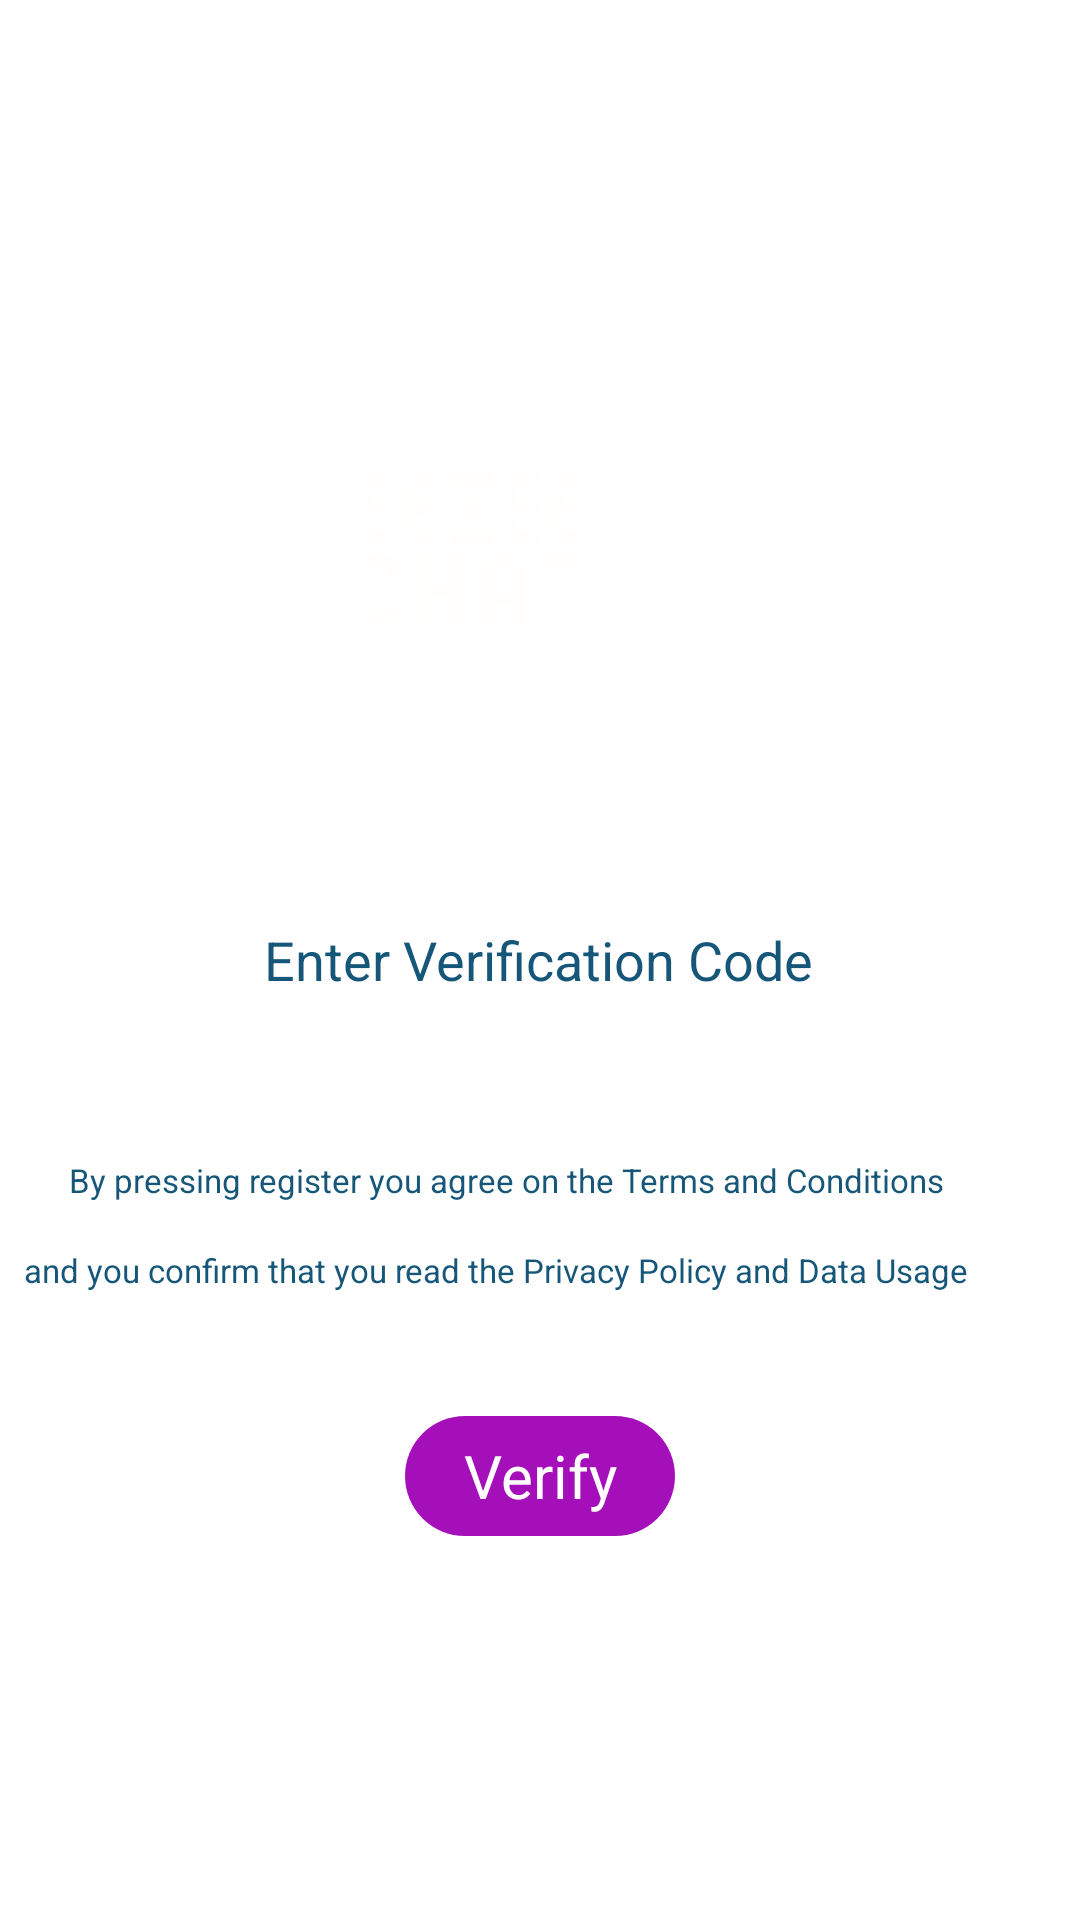

Produce the Android XML layout that renders to this screen, including the resource entries it uses.
<!-- AndroidManifest.xml: activity theme Theme.MyApplication.NoActionBar -->
<!-- res/layout/activity_verify_code.xml -->
<?xml version="1.0" encoding="utf-8"?>
<RelativeLayout xmlns:android="http://schemas.android.com/apk/res/android"
    xmlns:app="http://schemas.android.com/apk/res-auto"
    xmlns:tools="http://schemas.android.com/tools"
    android:layout_width="match_parent"
    android:id="@+id/fragmentvc"
    android:background="@color/white"
    android:layout_height="match_parent"
    tools:context=".VerifyCodeActivity">

    <ImageView
        android:id="@+id/imageView"
        android:layout_width="150dp"
        android:layout_height="150dp"
        android:layout_centerHorizontal="true"
        android:layout_marginTop="60dp"
        app:srcCompat="@drawable/eezeechatlogo" />


    <EditText
        android:id="@+id/codeEditText"
        android:layout_width="200dp"
        android:layout_height="60dp"
        android:layout_centerHorizontal="true"
        android:layout_centerVertical="true"
        android:layout_marginStart="26dp"
        android:layout_marginTop="16dp"
        android:background='@drawable/register_bg'
        android:hint="Enter Verification Code"
        android:inputType="number"
        android:padding="8dp"
        android:textColor="@color/dark_blue"
        android:textColorHint="@color/dark_blue"
        android:textSize="18sp" />

    <TextView
        android:id="@+id/tc"
        android:layout_width="320dp"
        android:layout_height="20dp"
        android:layout_below="@id/codeEditText"
        android:layout_centerHorizontal="true"
        android:layout_marginStart="46dp"
        android:layout_marginTop="36dp"
        android:text="By pressing register you agree on the Terms and Conditions"
        android:textColor="@color/dark_blue"
        android:textSize="11dp" />

    <TextView
        android:id="@+id/pp"
        android:layout_width="350dp"
        android:layout_height="20dp"
        android:text="and you confirm that you read the Privacy Policy and Data Usage"
        android:layout_below="@id/tc"
        android:textColor="@color/dark_blue"
        android:layout_marginStart="16dp"
        android:layout_centerHorizontal="true"
        android:textSize="11dp"
        android:layout_marginTop="10dp"/>

    <TextView
        android:id="@+id/verifyButton"
        android:layout_width="90dp"
        android:layout_height="40dp"
        android:layout_below="@id/pp"
        android:layout_centerHorizontal="true"
        android:layout_centerVertical="true"
        android:layout_marginStart="26dp"
        android:layout_marginTop="36dp"
        android:gravity="center"
        android:background='@drawable/btn_background'
        android:text="Verify"
        android:clickable="true"
        android:textColor="@android:color/white"
        android:textSize="20sp" />

</RelativeLayout>
<!-- resources referenced by this layout -->
<resources>
  <color name="dark_blue">#155679</color>
  <color name="white">#FFFFFFFF</color>
  <!-- drawable btn_background (drawable) -->
  <?xml version="1.0" encoding="utf-8"?>
  <shape xmlns:android="http://schemas.android.com/apk/res/android">
      <corners android:radius="25dp"/>
      <solid android:color="@color/magenta"/>
  </shape>
  <!-- drawable eezeechatlogo: png bitmap (drawable-v24, 7963 bytes) -->
  <style name="Theme.MyApplication.NoActionBar">
          <item name="windowActionBar">false</item>
          <item name="windowNoTitle">true</item>
      </style>
  <color name="magenta">#A50FBA</color>
</resources>
